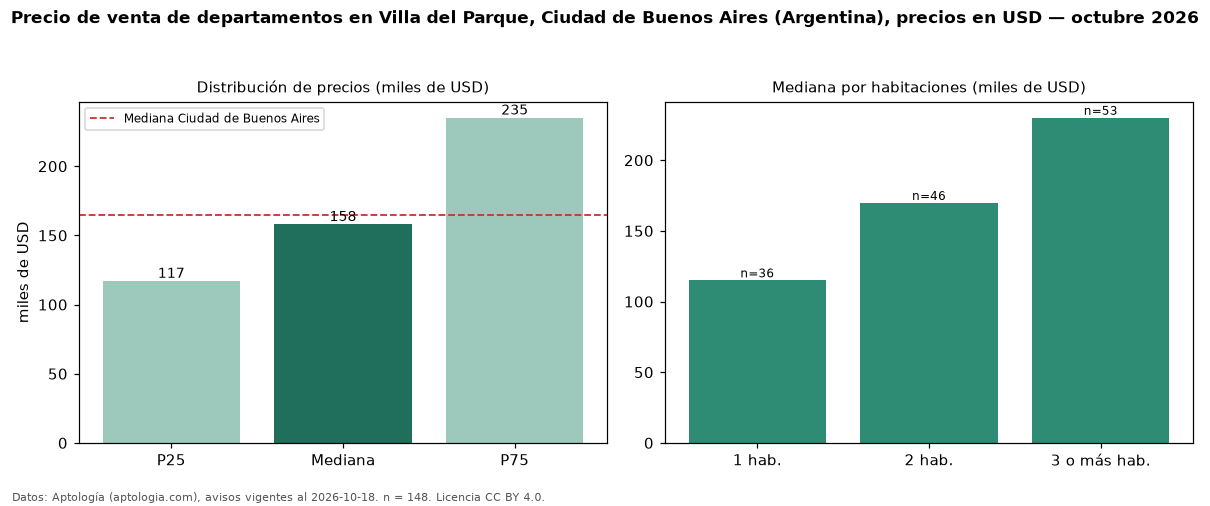

The table this chart was drawn from, first rows:
seccion, metrica, valor, moneda, n
precio, p25, 117000, USD, 148
precio, mediana, 158000, USD, 148
precio, p75, 235000, USD, 148
precio, minimo, 54000, USD, 148
precio, maximo, 720000, USD, 148
m2, mediana_precio_m2, 2444, USD, 148
m2, area_mediana_m2, 67.0, m2, 148
banos, mediana_banos, 1.0, , 
habitaciones, 1, 115000, USD, 36
habitaciones, 2, 169750, USD, 46
habitaciones, 3+, 230000, USD, 53
ciudad, mediana_ciudad_referencia, 165000, USD, 
ciudad, mediana_m2_ciudad, 2558, USD, 
fuente, fecha_datos, 2026-10-18, , 
fuente, atribucion, https://www.aptologia.com/ar, , 
fuente, licencia, CC BY 4.0, , 
